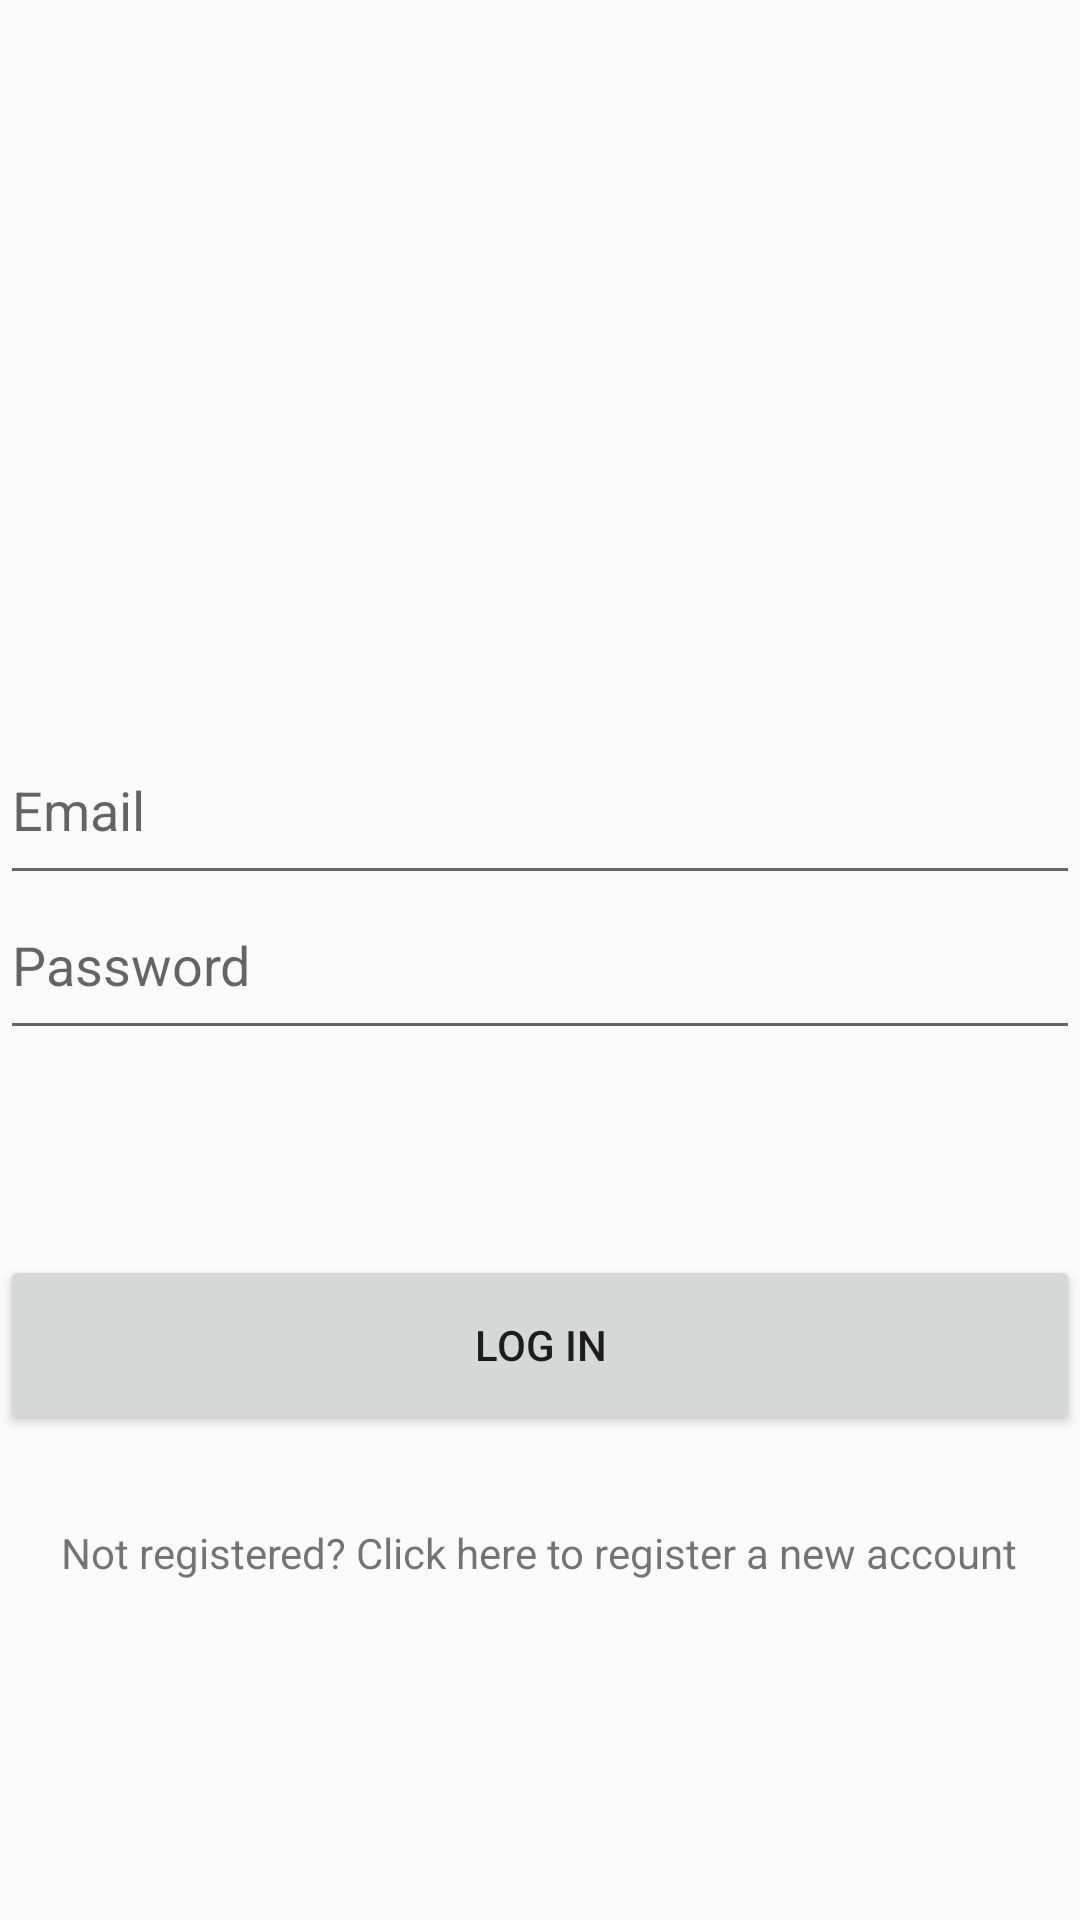

Produce the Android XML layout that renders to this screen, including the resource entries it uses.
<!-- AndroidManifest.xml: application theme Theme.AppCompat.Light.NoActionBar -->
<!-- res/layout/activity_login.xml -->
<?xml version="1.0" encoding="utf-8"?>
<androidx.constraintlayout.widget.ConstraintLayout xmlns:android="http://schemas.android.com/apk/res/android"
    xmlns:app="http://schemas.android.com/apk/res-auto"
    xmlns:tools="http://schemas.android.com/tools"
    android:layout_width="match_parent"
    android:layout_height="match_parent"
    tools:context=".LoginActivity">

    <EditText
        android:id="@+id/edit_login_mail"
        android:layout_width="match_parent"
        android:layout_height="60dp"
        android:ems="10"
        android:hint="Email"
        android:inputType="textPersonName"
        app:layout_constraintBottom_toBottomOf="parent"
        app:layout_constraintEnd_toEndOf="@+id/edit_login_password"
        app:layout_constraintHorizontal_bias="0.0"
        app:layout_constraintStart_toStartOf="parent"
        app:layout_constraintTop_toTopOf="parent"
        app:layout_constraintVertical_bias="0.411" />

    <EditText
        android:id="@+id/edit_login_password"
        android:layout_width="match_parent"
        android:layout_height="60dp"
        android:ems="10"
        android:hint="Password"
        android:inputType="textPassword"
        app:layout_constraintBottom_toBottomOf="parent"
        app:layout_constraintEnd_toEndOf="parent"
        app:layout_constraintStart_toStartOf="parent"
        app:layout_constraintTop_toTopOf="parent" />

    <Button
        android:id="@+id/button_login"
        android:layout_width="match_parent"
        android:layout_height="60dp"
        android:text="Log in"
        app:layout_constraintBottom_toBottomOf="parent"
        app:layout_constraintEnd_toEndOf="parent"
        app:layout_constraintHorizontal_bias="0.0"
        app:layout_constraintStart_toStartOf="parent"
        app:layout_constraintTop_toTopOf="parent"
        app:layout_constraintVertical_bias="0.721" />

    <TextView
        android:id="@+id/text_register"
        android:layout_width="wrap_content"
        android:layout_height="wrap_content"
        android:text="Not registered? Click here to register a new account"
        app:layout_constraintBottom_toBottomOf="parent"
        app:layout_constraintEnd_toEndOf="parent"
        app:layout_constraintHorizontal_bias="0.498"
        app:layout_constraintStart_toStartOf="parent"
        app:layout_constraintTop_toTopOf="parent"
        app:layout_constraintVertical_bias="0.818" />

</androidx.constraintlayout.widget.ConstraintLayout>
<!-- resources referenced by this layout -->
<resources>

</resources>
